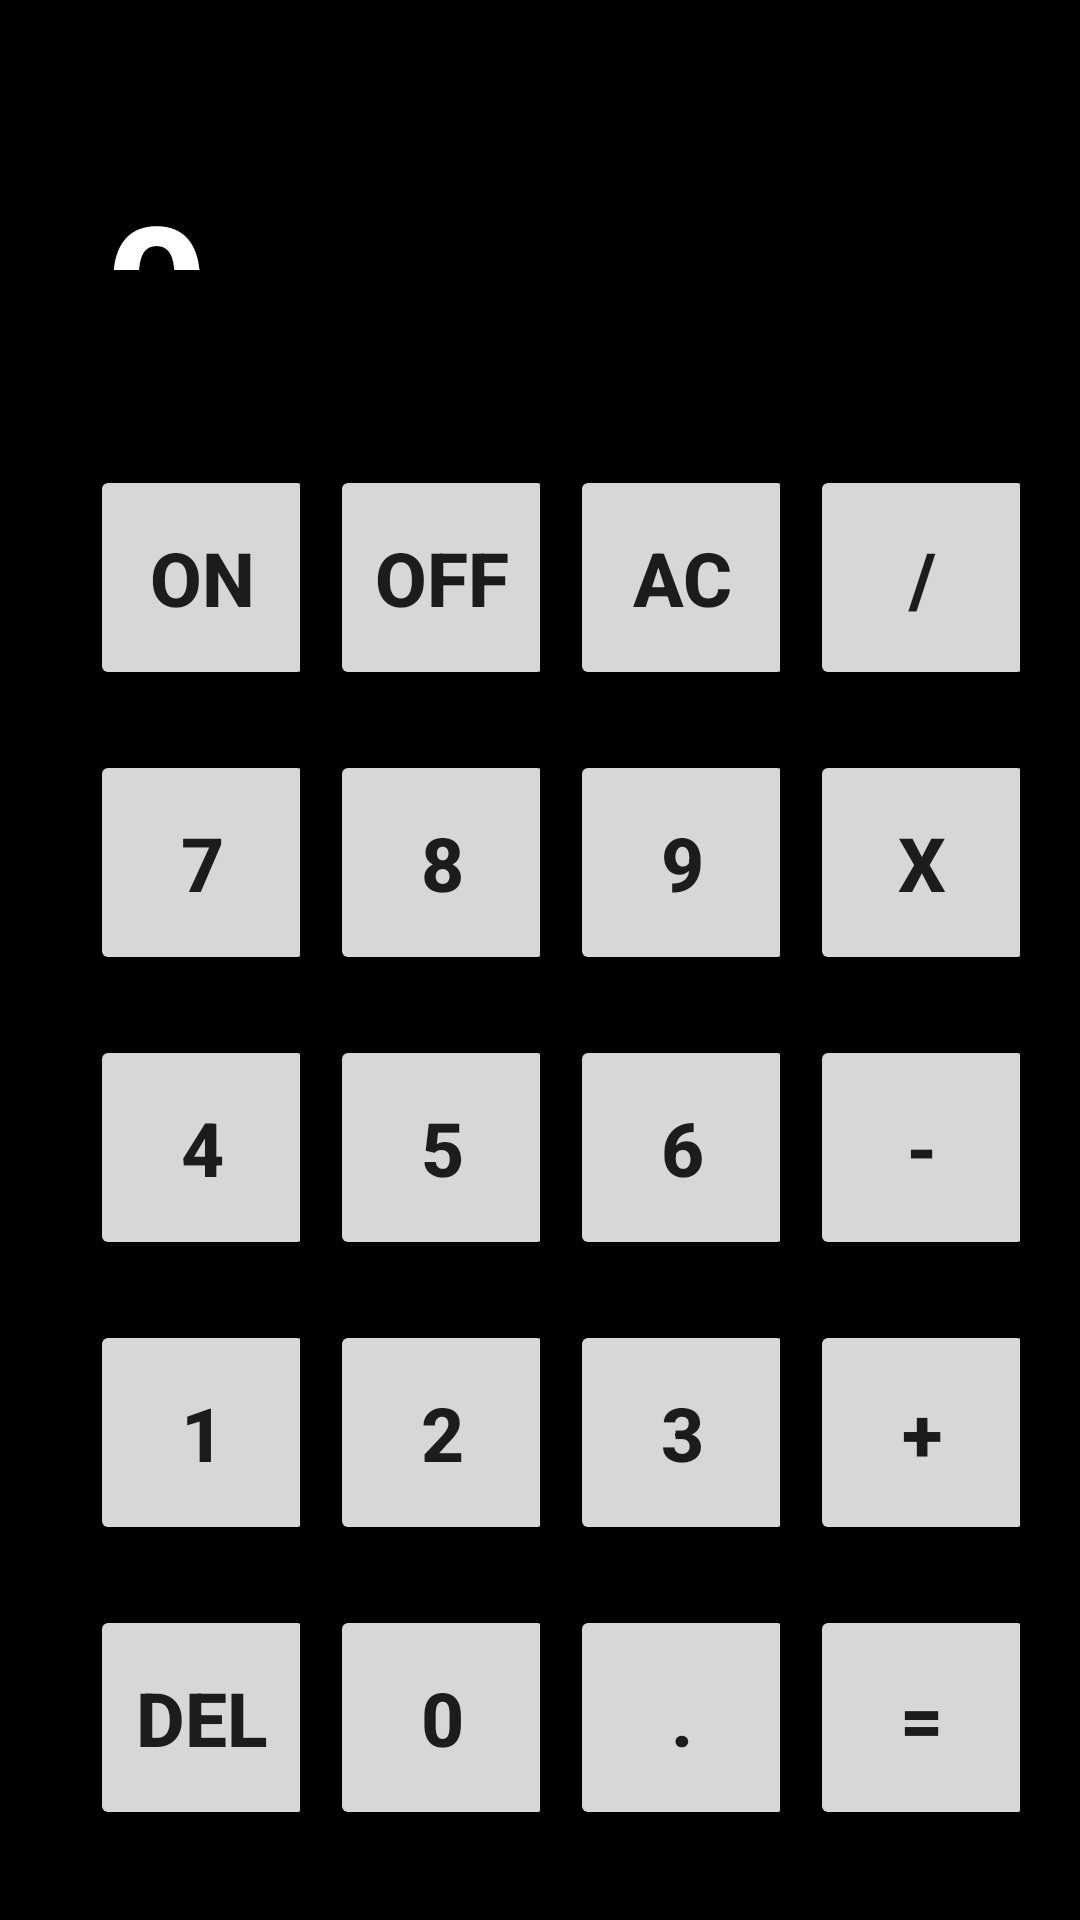

Write the Android layout XML for this screen, with the resource values it uses.
<!-- AndroidManifest.xml: application theme Theme.TRABAJOANDROID -->
<!-- res/layout/activity_calculadora.xml -->
<?xml version="1.0" encoding="utf-8"?>
<RelativeLayout xmlns:android="http://schemas.android.com/apk/res/android"
    xmlns:app="http://schemas.android.com/apk/res-auto"
    xmlns:tools="http://schemas.android.com/tools"
    android:layout_width="match_parent"
    android:layout_height="match_parent"
    tools:context=".Calculadora"
    android:background="@color/black"
    android:padding="20dp"
    >
    <TextView
        android:layout_width="match_parent"
        android:layout_height="match_parent"
        android:id="@+id/screen"
        android:text="0"
        android:textStyle="bold"
        android:textSize="60sp"
        android:textColor="@color/white"
        android:paddingHorizontal="15dp"
        android:paddingVertical="35dp"
        android:layout_above="@+id/nums"
        />
    <LinearLayout
        android:layout_width="match_parent"
        android:layout_height="wrap_content"
        android:id="@+id/nums"
        android:layout_alignParentBottom="true"
        android:orientation="horizontal"
        android:paddingTop="20dp">

        <LinearLayout
            android:layout_width="0dp"
            android:layout_height="match_parent"
            android:layout_weight="1"
            android:orientation="vertical">

            <Button
                android:id="@+id/on"
                android:layout_width="75dp"
                android:layout_height="75dp"
                android:layout_margin="10dp"
                android:gravity="center"
                android:padding="10dp"
                android:text="ON"
                android:textSize="25sp"
                android:textStyle="bold" />
            <Button
                android:id="@+id/n7"
                android:text="7"
                android:layout_height="75dp"
                android:layout_width="75dp"
                android:textStyle="bold"
                android:textSize="25sp"
                android:gravity="center"
                android:padding="10dp"
                android:layout_margin="10dp"/>
            <Button
                android:id="@+id/n4"
                android:text="4"
                android:layout_height="75dp"
                android:layout_width="75dp"
                android:textStyle="bold"
                android:textSize="25sp"
                android:gravity="center"
                android:padding="10dp"
                android:layout_margin="10dp"/>
            <Button
                android:id="@+id/n1"
                android:text="1"
                android:layout_height="75dp"
                android:layout_width="75dp"
                android:textStyle="bold"
                android:textSize="25sp"
                android:gravity="center"
                android:padding="10dp"
                android:layout_margin="10dp"/>
            <Button
                android:id="@+id/del"
                android:text="del"
                android:layout_height="75dp"
                android:layout_width="75dp"
                android:textStyle="bold"
                android:textSize="25sp"
                android:gravity="center"
                android:padding="10dp"
                android:layout_margin="10dp"/>


            </LinearLayout>
        <LinearLayout
            android:layout_width="0dp"
            android:layout_height="match_parent"
            android:layout_weight="1"
            android:orientation="vertical">
            <Button
                android:id="@+id/off"
                android:text="OFF"
                android:layout_height="75dp"
                android:layout_width="75dp"
                android:textStyle="bold"
                android:textSize="25sp"
                android:gravity="center"
                android:padding="10dp"
                android:layout_margin="10dp"/>
            <Button
                android:id="@+id/n8"
                android:text="8"
                android:layout_height="75dp"
                android:layout_width="75dp"
                android:textStyle="bold"
                android:textSize="25sp"
                android:gravity="center"
                android:padding="10dp"
                android:layout_margin="10dp"/>
            <Button
                android:id="@+id/n5"
                android:text="5"
                android:layout_height="75dp"
                android:layout_width="75dp"
                android:textStyle="bold"
                android:textSize="25sp"
                android:gravity="center"
                android:padding="10dp"
                android:layout_margin="10dp"/>
            <Button
                android:id="@+id/n2"
                android:text="2"
                android:layout_height="75dp"
                android:layout_width="75dp"
                android:textStyle="bold"
                android:textSize="25sp"
                android:gravity="center"
                android:padding="10dp"
                android:layout_margin="10dp"/>
            <Button
                android:id="@+id/n0"
                android:text="0"
                android:layout_height="75dp"
                android:layout_width="75dp"
                android:textStyle="bold"
                android:textSize="25sp"
                android:gravity="center"
                android:padding="10dp"
                android:layout_margin="10dp"/>

        </LinearLayout>
        <LinearLayout
            android:layout_width="0dp"
            android:layout_height="match_parent"
            android:layout_weight="1"
            android:orientation="vertical">
            <Button
                android:id="@+id/ac"
                android:text="ac"
                android:layout_height="75dp"
                android:layout_width="75dp"
                android:textStyle="bold"
                android:textSize="25sp"
                android:gravity="center"
                android:padding="10dp"
                android:layout_margin="10dp"/>
            <Button
                android:id="@+id/n9"
                android:text="9"
                android:layout_height="75dp"
                android:layout_width="75dp"
                android:textStyle="bold"
                android:textSize="25sp"
                android:gravity="center"
                android:padding="10dp"
                android:layout_margin="10dp"/>
            <Button
                android:id="@+id/n6"
                android:text="6"
                android:layout_height="75dp"
                android:layout_width="75dp"
                android:textStyle="bold"
                android:textSize="25sp"
                android:gravity="center"
                android:padding="10dp"
                android:layout_margin="10dp"/>
            <Button
                android:id="@+id/n3"
                android:text="3"
                android:layout_height="75dp"
                android:layout_width="75dp"
                android:textStyle="bold"
                android:textSize="25sp"
                android:gravity="center"
                android:padding="10dp"
                android:layout_margin="10dp"/>
            <Button
                android:id="@+id/dec"
                android:text="."
                android:layout_height="75dp"
                android:layout_width="75dp"
                android:textStyle="bold"
                android:textSize="25sp"
                android:gravity="center"
                android:padding="10dp"
                android:layout_margin="10dp"/>

        </LinearLayout>
        <LinearLayout
            android:layout_width="0dp"
            android:layout_height="match_parent"
            android:layout_weight="1"
            android:orientation="vertical">
            <Button
                android:id="@+id/div"
                android:text="/"
                android:layout_height="75dp"
                android:layout_width="75dp"
                android:textStyle="bold"
                android:textSize="25sp"
                android:gravity="center"
                android:padding="10dp"
                android:layout_margin="10dp"/>
            <Button
                android:id="@+id/mult"
                android:text="X"
                android:layout_height="75dp"
                android:layout_width="75dp"
                android:textStyle="bold"
                android:textSize="25sp"
                android:gravity="center"
                android:padding="10dp"
                android:layout_margin="10dp"/>
            <Button
                android:id="@+id/rest"
                android:text="-"
                android:layout_height="75dp"
                android:layout_width="75dp"
                android:textStyle="bold"
                android:textSize="25sp"
                android:gravity="center"
                android:padding="10dp"
                android:layout_margin="10dp"/>
            <Button
                android:id="@+id/sum"
                android:text="+"
                android:layout_height="75dp"
                android:layout_width="75dp"
                android:textStyle="bold"
                android:textSize="25sp"
                android:gravity="center"
                android:padding="10dp"
                android:layout_margin="10dp"/>
            <Button
                android:id="@+id/igual"
                android:text="="
                android:layout_height="75dp"
                android:layout_width="75dp"
                android:textStyle="bold"
                android:textSize="25sp"
                android:gravity="center"
                android:padding="10dp"
                android:layout_margin="10dp"/>

        </LinearLayout>

    </LinearLayout>


</RelativeLayout>
<!-- resources referenced by this layout -->
<resources>
  <color name="black">#FF000000</color>
  <color name="white">#FFFFFFFF</color>
  <style name="Theme.TRABAJOANDROID" parent="Theme.AppCompat.Light.NoActionBar">
          
          <item name="colorPrimary">@color/black</item>
          <item name="colorPrimaryVariant">@color/black</item>
          <item name="colorOnPrimary">@color/white</item>
          
          <item name="colorSecondary">@color/black</item>
          <item name="colorSecondaryVariant">@color/black</item>
          <item name="colorOnSecondary">@color/black</item>
          
          <item name="android:statusBarColor">?attr/colorPrimaryVariant</item>
      </style>
</resources>
